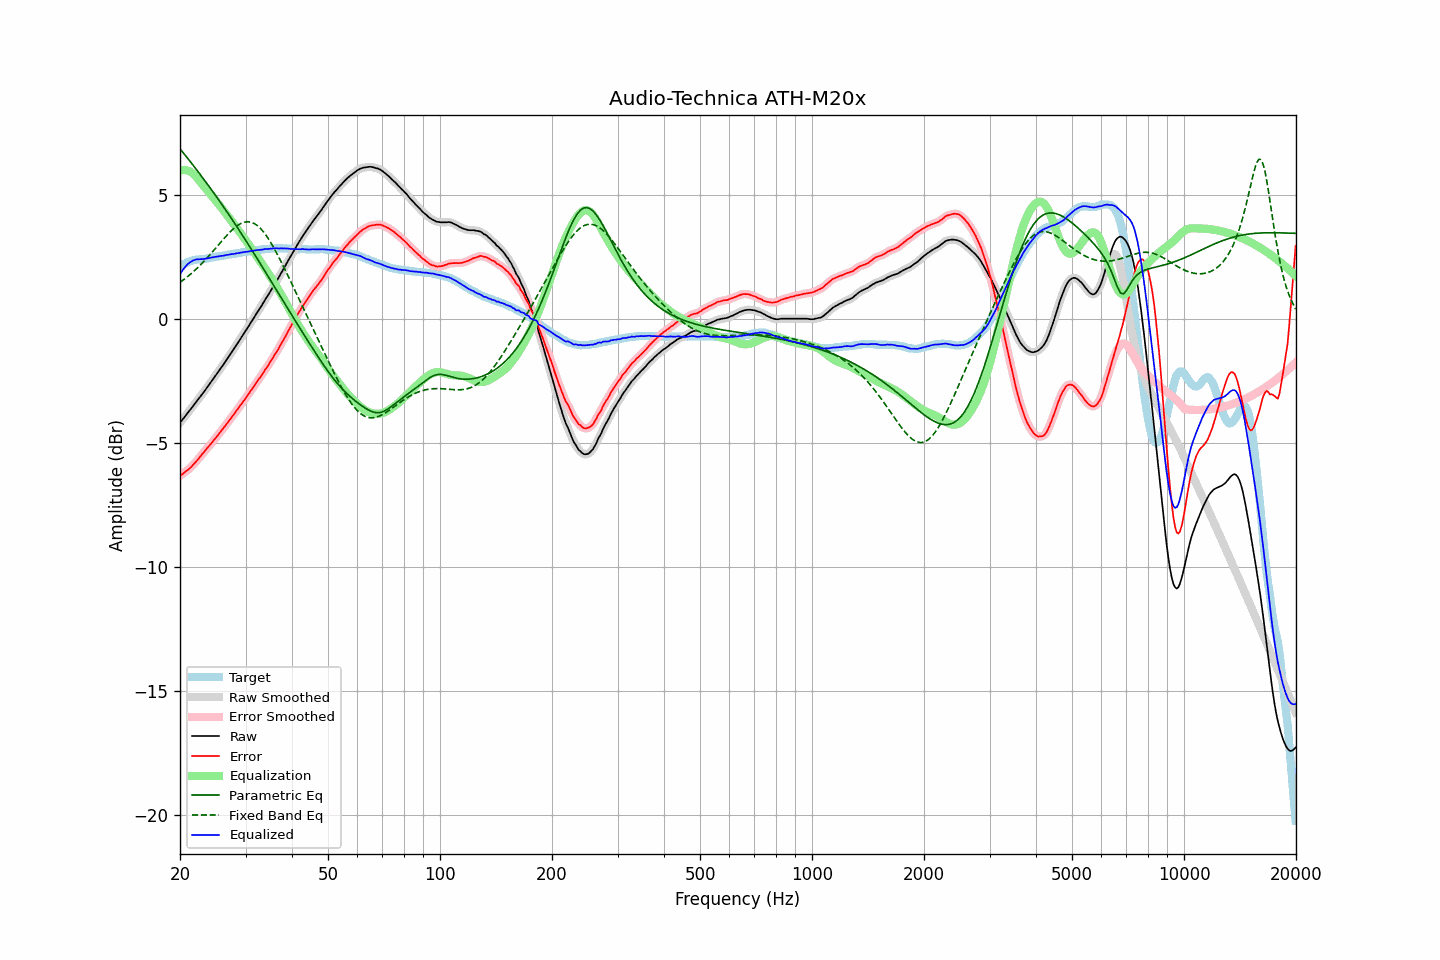

The file beside this chart, header and first rows:
frequency, raw, error, smoothed, error_smoothed, equalization, parametric_eq, fixed_band_eq, equalized_raw, equalized_smoothed, target
20.00, -4.17, -6.31, -4.17, -6.31, 5.99, 6.87, 1.49, 1.82, 1.82, 2.14
20.20, -4.09, -6.27, -4.09, -6.26, 6.01, 6.79, 1.53, 1.92, 1.92, 2.18
20.40, -4.01, -6.22, -4.01, -6.22, 6.02, 6.71, 1.58, 2.01, 2.01, 2.22
20.61, -3.93, -6.17, -3.93, -6.17, 6.02, 6.63, 1.63, 2.09, 2.09, 2.23
20.81, -3.84, -6.11, -3.84, -6.12, 6.01, 6.55, 1.68, 2.17, 2.17, 2.28
21.02, -3.76, -6.07, -3.76, -6.07, 5.99, 6.47, 1.73, 2.23, 2.23, 2.31
21.23, -3.68, -6.01, -3.68, -6.01, 5.96, 6.39, 1.79, 2.28, 2.29, 2.33
21.44, -3.60, -5.95, -3.60, -5.95, 5.93, 6.31, 1.84, 2.33, 2.33, 2.35
21.66, -3.51, -5.88, -3.51, -5.88, 5.88, 6.22, 1.90, 2.37, 2.37, 2.37
21.87, -3.43, -5.81, -3.43, -5.81, 5.82, 6.14, 1.96, 2.39, 2.39, 2.38
22.09, -3.34, -5.74, -3.34, -5.74, 5.75, 6.06, 2.02, 2.41, 2.41, 2.40
22.31, -3.26, -5.67, -3.26, -5.67, 5.67, 5.97, 2.08, 2.41, 2.42, 2.41
22.54, -3.17, -5.58, -3.17, -5.59, 5.59, 5.89, 2.14, 2.42, 2.42, 2.41
22.76, -3.09, -5.51, -3.09, -5.51, 5.51, 5.80, 2.21, 2.42, 2.42, 2.42
22.99, -3.00, -5.42, -3.00, -5.43, 5.43, 5.71, 2.27, 2.43, 2.43, 2.42
23.22, -2.92, -5.35, -2.92, -5.35, 5.35, 5.63, 2.34, 2.43, 2.43, 2.43
23.45, -2.83, -5.27, -2.83, -5.27, 5.27, 5.54, 2.41, 2.44, 2.44, 2.44
23.69, -2.74, -5.19, -2.74, -5.19, 5.20, 5.45, 2.48, 2.45, 2.45, 2.45
23.92, -2.65, -5.12, -2.65, -5.12, 5.12, 5.36, 2.55, 2.47, 2.47, 2.47
24.16, -2.56, -5.05, -2.56, -5.04, 5.04, 5.27, 2.63, 2.48, 2.48, 2.49
24.40, -2.47, -4.97, -2.47, -4.96, 4.96, 5.18, 2.70, 2.49, 2.49, 2.50
24.65, -2.38, -4.88, -2.38, -4.88, 4.88, 5.09, 2.78, 2.50, 2.50, 2.50
24.89, -2.29, -4.81, -2.29, -4.80, 4.80, 5.00, 2.85, 2.52, 2.51, 2.52
25.14, -2.20, -4.72, -2.20, -4.72, 4.72, 4.91, 2.93, 2.52, 2.52, 2.53
25.39, -2.11, -4.64, -2.11, -4.64, 4.64, 4.82, 3.00, 2.53, 2.54, 2.54
25.65, -2.01, -4.56, -2.01, -4.56, 4.56, 4.73, 3.08, 2.55, 2.54, 2.54
25.91, -1.92, -4.48, -1.92, -4.47, 4.48, 4.63, 3.15, 2.55, 2.55, 2.55
26.16, -1.83, -4.39, -1.83, -4.39, 4.39, 4.54, 3.23, 2.56, 2.57, 2.56
26.43, -1.73, -4.30, -1.73, -4.31, 4.31, 4.44, 3.30, 2.58, 2.58, 2.57
26.69, -1.63, -4.22, -1.63, -4.22, 4.22, 4.35, 3.37, 2.59, 2.59, 2.59
26.96, -1.54, -4.14, -1.54, -4.14, 4.14, 4.25, 3.44, 2.60, 2.60, 2.60
27.23, -1.44, -4.05, -1.44, -4.05, 4.05, 4.16, 3.51, 2.61, 2.61, 2.61
27.50, -1.34, -3.97, -1.34, -3.97, 3.97, 4.06, 3.57, 2.63, 2.62, 2.63
27.77, -1.25, -3.88, -1.25, -3.88, 3.88, 3.96, 3.63, 2.63, 2.63, 2.63
28.05, -1.15, -3.80, -1.15, -3.79, 3.79, 3.87, 3.69, 2.64, 2.64, 2.65
28.33, -1.05, -3.70, -1.05, -3.70, 3.70, 3.77, 3.74, 2.65, 2.65, 2.65
28.62, -0.95, -3.62, -0.95, -3.61, 3.62, 3.67, 3.79, 2.66, 2.67, 2.67
28.90, -0.85, -3.52, -0.85, -3.52, 3.53, 3.57, 3.83, 2.68, 2.68, 2.67
29.19, -0.75, -3.43, -0.75, -3.44, 3.44, 3.47, 3.86, 2.69, 2.69, 2.68
29.48, -0.65, -3.35, -0.65, -3.35, 3.35, 3.37, 3.89, 2.70, 2.70, 2.70
29.78, -0.55, -3.26, -0.55, -3.26, 3.26, 3.27, 3.91, 2.71, 2.71, 2.71
30.08, -0.45, -3.17, -0.45, -3.17, 3.17, 3.17, 3.92, 2.72, 2.72, 2.72
30.38, -0.35, -3.08, -0.35, -3.08, 3.08, 3.07, 3.93, 2.73, 2.73, 2.73
30.68, -0.25, -2.99, -0.25, -2.98, 2.99, 2.96, 3.92, 2.73, 2.74, 2.74
30.99, -0.14, -2.89, -0.15, -2.89, 2.89, 2.86, 3.92, 2.75, 2.75, 2.75
31.30, -0.04, -2.80, -0.04, -2.80, 2.80, 2.76, 3.89, 2.76, 2.76, 2.75
31.61, 0.06, -2.71, 0.06, -2.70, 2.70, 2.65, 3.87, 2.76, 2.77, 2.77
31.93, 0.17, -2.60, 0.17, -2.61, 2.61, 2.55, 3.83, 2.78, 2.78, 2.77
32.24, 0.27, -2.51, 0.27, -2.51, 2.52, 2.45, 3.78, 2.79, 2.79, 2.78
32.57, 0.37, -2.42, 0.37, -2.42, 2.42, 2.34, 3.73, 2.79, 2.79, 2.79
32.89, 0.47, -2.34, 0.47, -2.33, 2.33, 2.24, 3.66, 2.80, 2.80, 2.81
33.22, 0.57, -2.23, 0.57, -2.24, 2.23, 2.13, 3.59, 2.80, 2.81, 2.81
33.55, 0.68, -2.14, 0.68, -2.14, 2.14, 2.03, 3.52, 2.82, 2.82, 2.82
33.89, 0.79, -2.03, 0.79, -2.04, 2.04, 1.92, 3.43, 2.83, 2.83, 2.82
34.23, 0.89, -1.95, 0.89, -1.94, 1.94, 1.81, 3.34, 2.83, 2.83, 2.84
34.57, 0.99, -1.85, 0.99, -1.85, 1.84, 1.71, 3.24, 2.83, 2.84, 2.84
34.92, 1.10, -1.75, 1.10, -1.75, 1.74, 1.60, 3.14, 2.84, 2.84, 2.85
35.27, 1.21, -1.64, 1.21, -1.64, 1.64, 1.50, 3.03, 2.85, 2.85, 2.85
35.62, 1.32, -1.53, 1.32, -1.53, 1.54, 1.39, 2.92, 2.86, 2.86, 2.85
35.97, 1.43, -1.42, 1.43, -1.43, 1.43, 1.28, 2.80, 2.86, 2.86, 2.85
... 635 more rows
